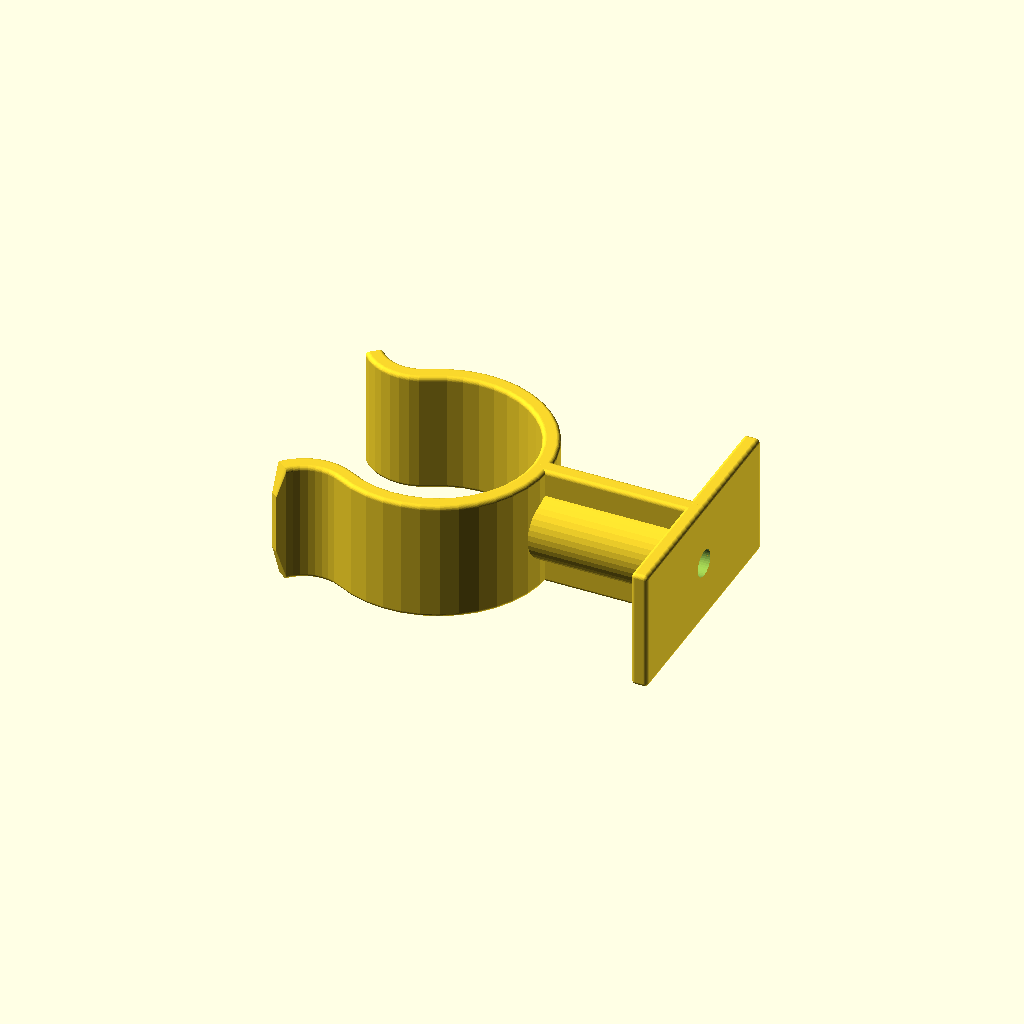
Cell 1: the model at its default parameters.
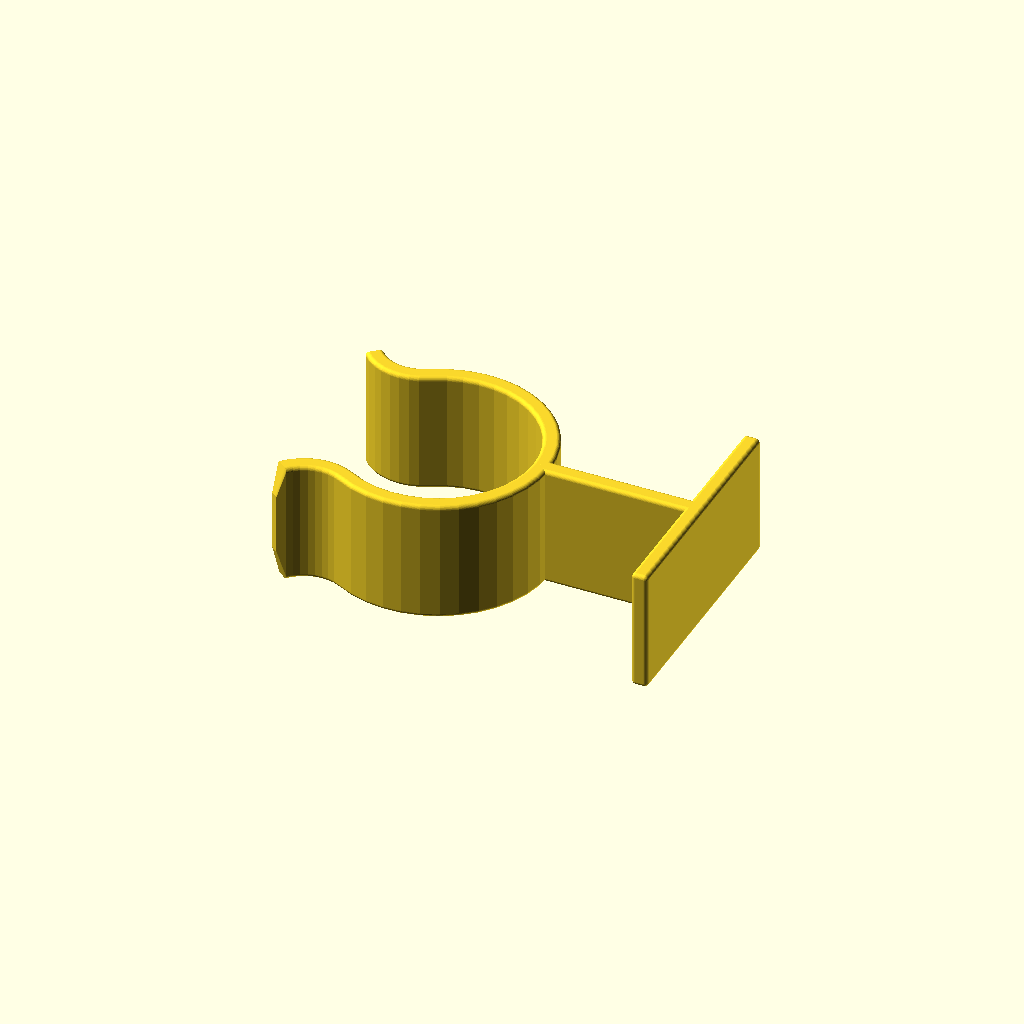
Cell 2 — handle_screw_enable set to false, the other parameters unchanged.
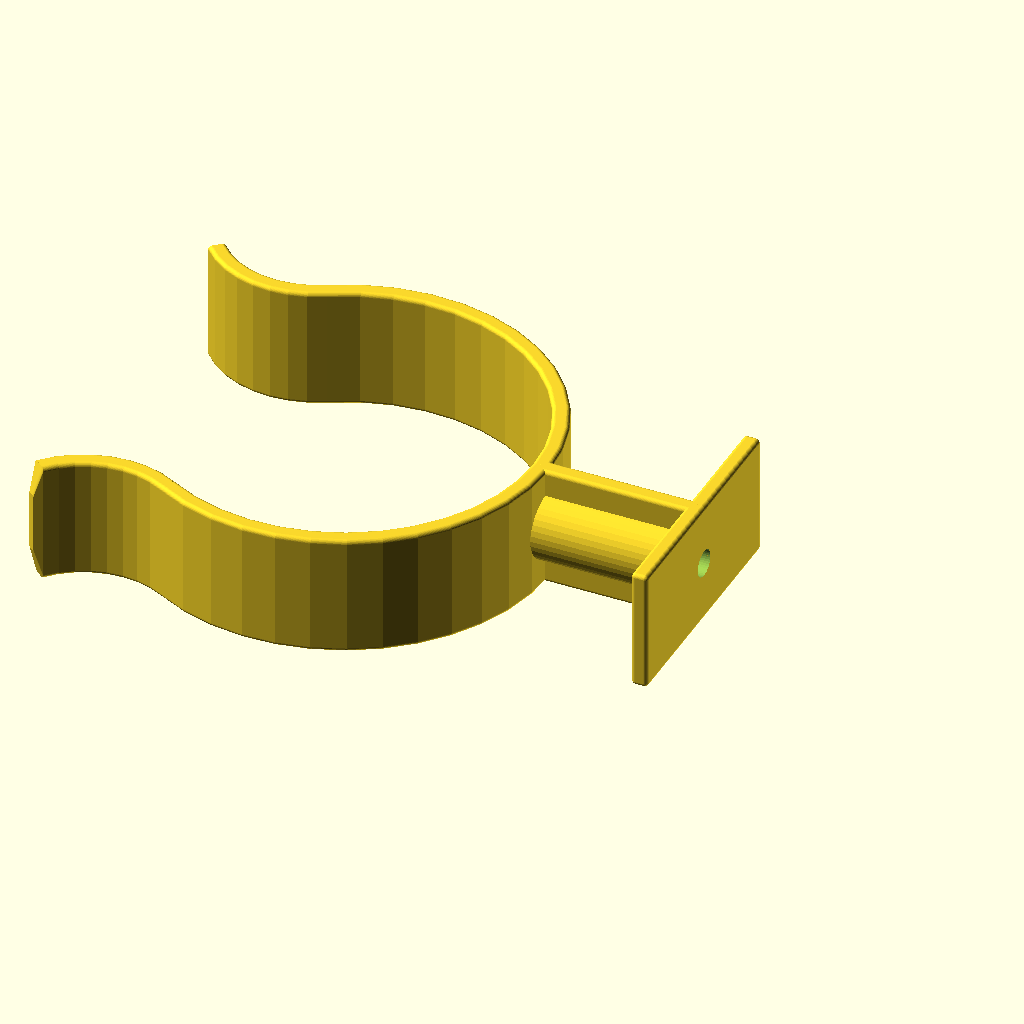
Cell 3 — handle_diameter set to 46, the other parameters unchanged.
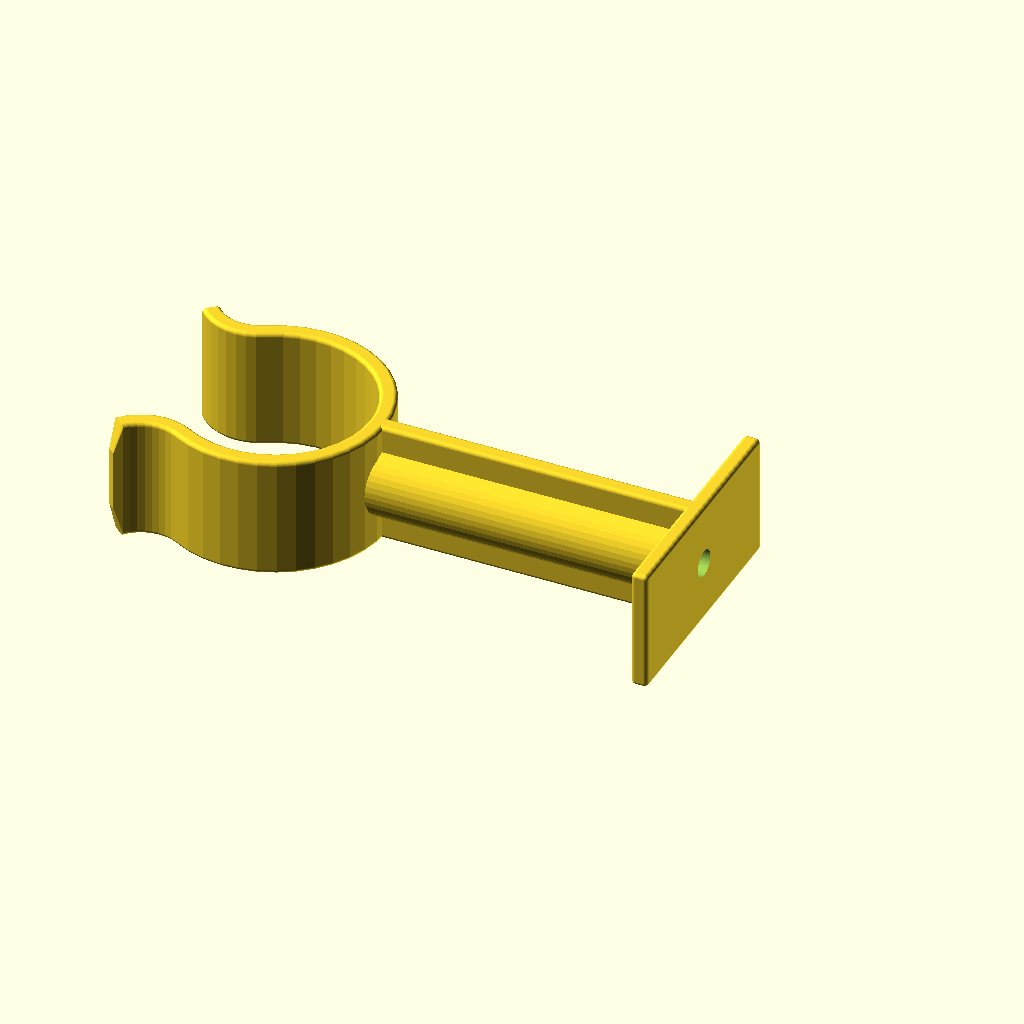
Cell 4: handle_offset = 40 (everything else at default).
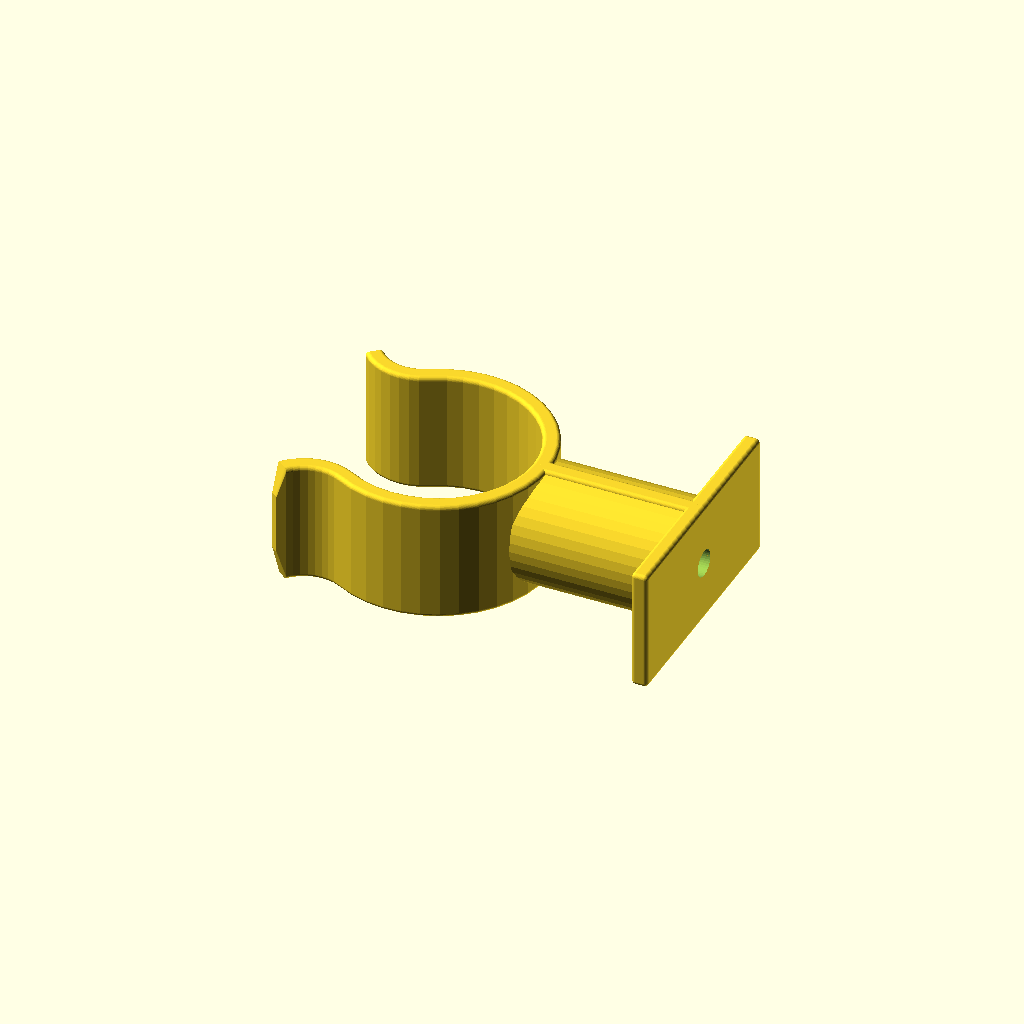
Cell 5 — handle_screw_head set to 11.2, the other parameters unchanged.
All cells are drawn from one camera (rotation 55°, 0°, 25°, orthographic, colour scheme Cornfield), so only the parameter changes between them.
OpenSCAD source file commandStripsAcessories/parametricCommandStripBroomHook.scad:
// Command Strip Parametric Broom Handle Clip
// Brian Khuu 2023 June

$fn = 40;

/* [Handle Spec] */
handle_diameter = 23;
handle_offset = 20;

/* [Mount Screw Spec] */
handle_screw_enable = true;
handle_screw_hole = 3; // M3 thread = 3mm
handle_screw_head = 5.6; // M3 head = 5.6mm
screw_hole_tol = 0.15;
screw_head_tol = 0.5;

/* [Mount Base Spec] */
mount_base_thickness = 1;
mount_base_length = 30;
mount_base_height = 15;

/* [Mount Curve Spec] */
curve_thickness = 2.1;
curve_height = mount_base_height;

/* [Calc] */
majorcurve_radius = handle_diameter/2;
majorcurve_angle = 90+30;
minicurve_radius = majorcurve_radius/2;
minicurve_angle = 80;
smoothing = 0.5;

module hookCrossSection()
{
    minkowski()
    {
        square(size = [curve_thickness-smoothing*2, curve_height-smoothing*2], center = true);
        circle(r=smoothing);
    }
}

module hookHalfCurve()
{
    translate([-majorcurve_radius,0,0])
        union()
        {
            // Major Curve
            rotate_extrude(angle = majorcurve_angle) 
                translate([majorcurve_radius+curve_thickness/2, 0, 0])
                    hookCrossSection();
            // Mini Curve
            rotate([0,0,-180+majorcurve_angle])
            translate([-majorcurve_radius-minicurve_radius-curve_thickness/2,0,0])
            rotate_extrude(angle = -minicurve_angle) 
                translate([minicurve_radius, 0, 0])        
                    hookCrossSection();
            // Mini Curve Cap
            rotate([0,0,-180+majorcurve_angle])
            translate([-majorcurve_radius-minicurve_radius-curve_thickness/2,0,0])
                rotate([0,0,-minicurve_angle])
                    translate([minicurve_radius, 0, 0])
                        rotate([90,0,0])
                            linear_extrude(height=1, scale=0.5)
                                hookCrossSection();
        }  
}

difference()
{
    // Hook
    difference()
    {
        union()
        {
            translate([-handle_offset,0,0])
            {
                hookHalfCurve();
                mirror([0,1,0])
                    hookHalfCurve();
            }
            minkowski()
            {
                translate([-handle_offset/2+smoothing,0,0])
                    cube([handle_offset-smoothing*2,curve_thickness-smoothing*2,curve_height-smoothing*2], center=true);
                sphere(r=smoothing);
            }
            minkowski()
            {
                rotate([0,0,-90])
                    cube([mount_base_length-smoothing*2, mount_base_thickness, curve_height-smoothing*2], center=true);
                sphere(r=smoothing);
            }
            if (handle_screw_enable)
            {
                translate([-(0.1+smoothing*2)/2-(handle_offset-smoothing*2)/2,0,0])
                    rotate([0,90,0])
                        cylinder(r=(handle_screw_head+curve_thickness)/2+screw_head_tol, h=handle_offset-smoothing*2, center=true);
            }            
        }
        if (handle_screw_enable)
        {
            translate([-(0.1+smoothing*2)/2-(handle_offset+smoothing*2)/2+0.001,0,0])
                rotate([0,90,0])
                    cylinder(r=(handle_screw_head)/2+screw_head_tol, h=handle_offset+smoothing*2, center=true);
            rotate([0,90,0])
                cylinder(r=handle_screw_hole/2+screw_hole_tol, h=smoothing*2+mount_base_thickness, center=true);
        }
    }
}
Parameter table extracted from the source (name, type, default, range or options):
handle_diameter: number, default 23
handle_offset: number, default 20
handle_screw_enable: bool, default true
handle_screw_hole: number, default 3
handle_screw_head: number, default 5.6
screw_hole_tol: number, default 0.15
screw_head_tol: number, default 0.5
mount_base_thickness: number, default 1
mount_base_length: number, default 30
mount_base_height: number, default 15
curve_thickness: number, default 2.1
minicurve_angle: number, default 80
smoothing: number, default 0.5
